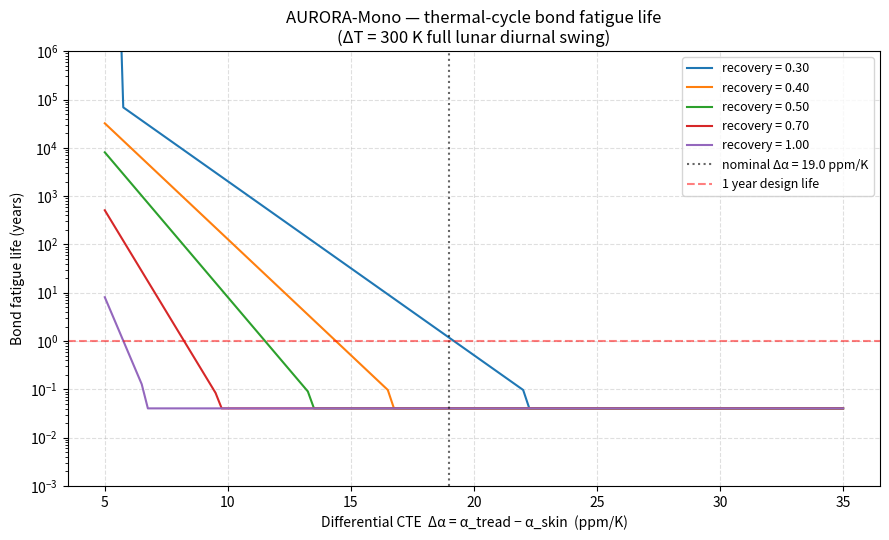

Python code for this plot:

"""
Thermal-cycling stress check at the SiC-PEKK / PEKK-CNT/CF bond from
differential CTE under the lunar diurnal temperature swing.

When the wheel sits on the lunar surface, the bonded interface between
the SiC-PEKK tread and the PEKK-CNT/CF outer skin sees cyclic stress
from the two materials wanting to expand by different amounts:

    sigma_constrained = E_tread * (alpha_tread - alpha_skin) * delta_T

This is the constrained-strain upper bound on stress at the interface,
treating one material as rigidly held by the other and ignoring through-
thickness compliance and viscoelastic relaxation. Real peak peel stress
at the lug edges is some fraction of this bound; we report a band by
sweeping a "peel recovery factor" from 0.3 (heavily relaxed) to 1.0
(no relaxation).

Diurnal cycle:
  Lunar surface temperature swings from about -173 C (night) to
  +127 C (day), giving delta_T = 300 K per full cycle.
  One lunar day is 29.5 Earth days, so ~12.4 thermal cycles per year.

Material properties (ESTIMATED, not measured for the actual formulations):
  Tread SiC-PEKK:    E = 5 GPa,  alpha = 29 ppm/K
    (30% vol SiC at 4 ppm/K, 70% PEKK at ~40 ppm/K, rule of mixtures)
  Skin PEKK-CNT/CF:  E = 50 GPa, alpha = 10 ppm/K
    (CF-dominated in-plane CTE for CNT/CF-reinforced PEKK)
  Differential alpha = 19 ppm/K (nominal)

Bond allowables (conservative thermoplastic co-mold estimate):
  Chemical bond:      5 MPa
  Anti-peel key x:    2.0
  Effective static:  10 MPa
  Endurance ratio:    0.25  ->  endurance limit 2.5 MPa

Limitations (read before relying on the numbers):
- Closed-form constrained-strain bound; an FEM analysis with the actual
  3D geometry would resolve edge stresses properly.
- NO viscoelastic / creep relaxation modeled. PEKK creeps significantly
  near its Tg (~165 C); long lunar-day dwells at +127 C would relax a
  meaningful fraction of the peak stress. The numbers here are
  CONSERVATIVE on that axis.
- NO transient thermal conduction; assumes the bond reaches both
  extremes instantaneously.
- CTE values are bulk / rule-of-mixtures estimates. A coupon test on
  the actual SiC-PEKK and PEKK-CNT/CF formulations would replace them.
- Each diurnal cycle treated as one full stress reversal; partial-cycle
  events (eclipses, terminator crossings) not counted.
- No mean-stress effect on the S-N curve (no Goodman correction).
"""

import math
import os
import pandas as pd
import matplotlib.pyplot as plt
import numpy as np


# --- Material properties (estimated, not measured) ---
E_TREAD_PA = 5.0e9       # SiC-PEKK
E_SKIN_PA = 50.0e9       # PEKK-CNT/CF
ALPHA_TREAD = 29.0e-6    # SiC-PEKK, K^-1
ALPHA_SKIN = 10.0e-6     # PEKK-CNT/CF, K^-1
DELTA_ALPHA = ALPHA_TREAD - ALPHA_SKIN  # 19e-6 K^-1

# --- Lunar diurnal cycle ---
T_MAX_C = 127.0
T_MIN_C = -173.0
DELTA_T_FULL_K = T_MAX_C - T_MIN_C   # 300 K full swing
DELTA_T_HALF_K = DELTA_T_FULL_K / 2  # 150 K half swing
LUNAR_DAY_DAYS = 29.5
CYCLES_PER_YEAR = 365.25 / LUNAR_DAY_DAYS  # ~12.4

# --- Edge stress fraction ---
# Peak peel at the lug edge from a constrained-thermal interior shear is
# typically 30-50% of the interior shear in practice (compliance +
# viscoelastic relaxation). 1.0 = no relaxation, fully constrained.
PEEL_RECOVERY_NOMINAL = 0.40

# --- Bond allowables ---
BOND_CHEMICAL_MPa = 5.0
ANTI_PEEL_KEY_MULTIPLIER = 2.0
BOND_EFFECTIVE_PEEL_MPa = BOND_CHEMICAL_MPa * ANTI_PEEL_KEY_MULTIPLIER
BOND_ENDURANCE_RATIO = 0.25
BOND_ENDURANCE_LIMIT_MPa = BOND_EFFECTIVE_PEEL_MPa * BOND_ENDURANCE_RATIO


def constrained_thermal_stress_MPa(E_Pa, delta_alpha, delta_T_K):
    """Upper bound interior shear / tensile stress from constrained
    differential thermal expansion."""
    return E_Pa * delta_alpha * delta_T_K / 1e6


def basquin_sn_calibrate(sigma_static_MPa, endurance_ratio, endurance_cycles=1e6):
    sigma_endurance = sigma_static_MPa * endurance_ratio
    b = math.log10(endurance_cycles) / (sigma_static_MPa - sigma_endurance)
    a = b * sigma_static_MPa
    return a, b


def cycles_to_failure(sigma_MPa, a, b, endurance_limit_MPa):
    """N_f from log-linear Basquin; infinite below endurance, <1 above
    static (instantaneous failure)."""
    if sigma_MPa < endurance_limit_MPa:
        return float("inf")
    log_N = a - b * sigma_MPa
    if log_N < 0:
        return 0.5
    return 10 ** log_N


def fmt_life(life_years):
    if math.isinf(life_years):
        return "infinite"
    if life_years >= 1.0:
        return f"{life_years:.1f} years"
    if life_years >= 1.0 / 365.25:
        return f"{life_years * 365.25:.1f} days"
    if life_years >= 1.0 / (365.25 * 24):
        return f"{life_years * 365.25 * 24:.1f} hours"
    return f"{life_years * CYCLES_PER_YEAR:.2f} cycles"


def main():
    os.makedirs("plots", exist_ok=True)

    print("=" * 64)
    print("Thermal-cycling stress check (CTE mismatch, lunar diurnal)")
    print("=" * 64)
    print(f"Tread SiC-PEKK:    E={E_TREAD_PA/1e9:.0f} GPa, "
          f"alpha={ALPHA_TREAD*1e6:.1f} ppm/K")
    print(f"Skin PEKK-CNT/CF:  E={E_SKIN_PA/1e9:.0f} GPa, "
          f"alpha={ALPHA_SKIN*1e6:.1f} ppm/K")
    print(f"Delta-alpha:       {DELTA_ALPHA*1e6:.1f} ppm/K")
    print(f"Diurnal swing:     {T_MIN_C:.0f} -> {T_MAX_C:.0f} C, "
          f"delta-T = {DELTA_T_FULL_K:.0f} K")
    print(f"Cycles per year:   {CYCLES_PER_YEAR:.2f}")
    print()
    print(f"Bond effective allowable:  {BOND_EFFECTIVE_PEEL_MPa:.1f} MPa "
          f"({BOND_CHEMICAL_MPa} chem x {ANTI_PEEL_KEY_MULTIPLIER}x keys)")
    print(f"Bond endurance limit:      {BOND_ENDURANCE_LIMIT_MPa:.2f} MPa "
          f"(R_e = {BOND_ENDURANCE_RATIO})")
    print()

    # --- Single-cycle stress (static check) ---
    sigma_interior_full = constrained_thermal_stress_MPa(
        E_TREAD_PA, DELTA_ALPHA, DELTA_T_FULL_K
    )
    sigma_interior_half = constrained_thermal_stress_MPa(
        E_TREAD_PA, DELTA_ALPHA, DELTA_T_HALF_K
    )
    sigma_peel_full = sigma_interior_full * PEEL_RECOVERY_NOMINAL
    sigma_peel_half = sigma_interior_half * PEEL_RECOVERY_NOMINAL

    sf_interior_full = BOND_EFFECTIVE_PEEL_MPa / sigma_interior_full
    sf_peel_full = BOND_EFFECTIVE_PEEL_MPa / sigma_peel_full
    sf_peel_half = BOND_EFFECTIVE_PEEL_MPa / sigma_peel_half

    print("Single-cycle stress (no fatigue, no relaxation modelled):")
    print(f"  Interior constrained (full 300 K cycle):  "
          f"{sigma_interior_full:>6.1f} MPa   SF = {sf_interior_full:>4.2f}")
    print(f"  Interior constrained (half 150 K cycle):  "
          f"{sigma_interior_half:>6.1f} MPa   "
          f"SF = {BOND_EFFECTIVE_PEEL_MPa/sigma_interior_half:>4.2f}")
    print(f"  Peak peel at edge (x{PEEL_RECOVERY_NOMINAL:.1f} factor, "
          f"full cycle):  {sigma_peel_full:>6.1f} MPa   "
          f"SF = {sf_peel_full:>4.2f}")
    print(f"  Peak peel at edge (x{PEEL_RECOVERY_NOMINAL:.1f} factor, "
          f"half cycle):  {sigma_peel_half:>6.1f} MPa   "
          f"SF = {sf_peel_half:>4.2f}")
    print()

    # --- Fatigue accumulation across mission life ---
    a, b = basquin_sn_calibrate(BOND_EFFECTIVE_PEEL_MPa, BOND_ENDURANCE_RATIO)
    N_f = cycles_to_failure(sigma_peel_full, a, b, BOND_ENDURANCE_LIMIT_MPa)
    life_years = (N_f / CYCLES_PER_YEAR) if math.isfinite(N_f) else float("inf")

    print("Miner's-rule fatigue (using nominal edge peel from full cycle):")
    print(f"  Stress per cycle:        {sigma_peel_full:.2f} MPa")
    print(f"  Endurance limit:         {BOND_ENDURANCE_LIMIT_MPa:.2f} MPa")
    if math.isinf(N_f):
        print(f"  Cycles to failure:       infinite (below endurance)")
        print(f"  Fatigue life:            infinite")
    else:
        print(f"  Cycles to failure:       {N_f:.2g}")
        print(f"  Fatigue life:            {fmt_life(life_years)}")
    print()

    # --- Sensitivity sweep on the two most uncertain inputs ---
    print("Sensitivity sweep (delta-alpha and peel recovery factor):")
    print(f"{'d-alpha':>10}  {'recovery':>10}  {'sigma_peel':>12}  "
          f"{'SF (static)':>12}  {'cycles N_f':>12}  {'life':>14}")
    print("-" * 80)
    sens_rows = []
    d_alpha_levels_ppm = [10, 15, 19, 25, 30]  # ppm/K
    recovery_levels = [0.30, 0.40, 0.50, 0.70, 1.00]
    for d_alpha_ppm in d_alpha_levels_ppm:
        for rec in recovery_levels:
            d_a = d_alpha_ppm * 1e-6
            sig_int = constrained_thermal_stress_MPa(
                E_TREAD_PA, d_a, DELTA_T_FULL_K
            )
            sig_p = sig_int * rec
            sf = BOND_EFFECTIVE_PEEL_MPa / sig_p
            nf = cycles_to_failure(
                sig_p, a, b, BOND_ENDURANCE_LIMIT_MPa
            )
            life_y = (nf / CYCLES_PER_YEAR) if math.isfinite(nf) else float("inf")
            nf_str = "inf" if math.isinf(nf) else (
                f"{nf:.2g}" if nf >= 1 else f"{nf:.3f}"
            )
            life_str = fmt_life(life_y) if math.isinf(life_y) else (
                f"{life_y:.2f} y" if life_y >= 1.0 else fmt_life(life_y)
            )
            print(f"{d_alpha_ppm:>10.0f}  {rec:>10.2f}  "
                  f"{sig_p:>10.2f} MPa  "
                  f"{sf:>11.2f}   "
                  f"{nf_str:>12}  {life_str:>14}")
            sens_rows.append({
                "delta_alpha_ppm_per_K": d_alpha_ppm,
                "peel_recovery_factor": rec,
                "peak_peel_MPa": round(sig_p, 3),
                "static_SF": round(sf, 3),
                "cycles_to_failure": (
                    None if math.isinf(nf) else round(nf, 4)
                ),
                "fatigue_life_years": (
                    None if math.isinf(life_y) else round(life_y, 3)
                ),
            })
    print()

    # --- Plot: fatigue life vs delta-alpha for several recovery factors ---
    fig, ax = plt.subplots(figsize=(9, 5.5))
    d_alpha_grid = np.linspace(5, 35, 121) * 1e-6
    for rec in (0.30, 0.40, 0.50, 0.70, 1.00):
        lives = []
        for d_a in d_alpha_grid:
            sig_int = constrained_thermal_stress_MPa(
                E_TREAD_PA, d_a, DELTA_T_FULL_K
            )
            sig_p = sig_int * rec
            nf = cycles_to_failure(sig_p, a, b, BOND_ENDURANCE_LIMIT_MPa)
            life_y = nf / CYCLES_PER_YEAR if math.isfinite(nf) else 1e9
            lives.append(life_y)
        ax.plot(d_alpha_grid * 1e6, lives, label=f"recovery = {rec:.2f}", marker="")
    ax.axvline(DELTA_ALPHA * 1e6, color="black", linestyle=":",
               alpha=0.6, label=f"nominal Δα = {DELTA_ALPHA*1e6:.1f} ppm/K")
    ax.axhline(1.0, color="red", linestyle="--", alpha=0.5,
               label="1 year design life")
    ax.set_yscale("log")
    ax.set_xlabel("Differential CTE  Δα = α_tread − α_skin  (ppm/K)")
    ax.set_ylabel("Bond fatigue life (years)")
    ax.set_title("AURORA-Mono — thermal-cycle bond fatigue life\n"
                 "(ΔT = 300 K full lunar diurnal swing)")
    ax.legend(fontsize=9, loc="upper right")
    ax.grid(True, linestyle="--", alpha=0.4)
    ax.set_ylim(1e-3, 1e6)
    fig.tight_layout()
    fig.savefig("plots/thermal_cycle_fatigue_life.png", dpi=120)
    print("Wrote plots/thermal_cycle_fatigue_life.png")

    # --- CSV outputs ---
    summary = {
        "E_tread_GPa": E_TREAD_PA / 1e9,
        "E_skin_GPa": E_SKIN_PA / 1e9,
        "alpha_tread_ppm_per_K": ALPHA_TREAD * 1e6,
        "alpha_skin_ppm_per_K": ALPHA_SKIN * 1e6,
        "delta_alpha_ppm_per_K": DELTA_ALPHA * 1e6,
        "delta_T_full_K": DELTA_T_FULL_K,
        "cycles_per_year": round(CYCLES_PER_YEAR, 2),
        "bond_effective_allowable_MPa": BOND_EFFECTIVE_PEEL_MPa,
        "bond_endurance_limit_MPa": BOND_ENDURANCE_LIMIT_MPa,
        "peel_recovery_nominal": PEEL_RECOVERY_NOMINAL,
        "interior_constrained_full_MPa": round(sigma_interior_full, 3),
        "interior_constrained_half_MPa": round(sigma_interior_half, 3),
        "edge_peel_full_MPa": round(sigma_peel_full, 3),
        "edge_peel_half_MPa": round(sigma_peel_half, 3),
        "static_SF_edge_peel_full": round(sf_peel_full, 3),
        "static_SF_edge_peel_half": round(sf_peel_half, 3),
        "cycles_to_failure_nominal": (
            None if math.isinf(N_f) else round(N_f, 4)
        ),
        "fatigue_life_years_nominal": (
            None if math.isinf(life_years) else round(life_years, 3)
        ),
    }
    pd.DataFrame([summary]).to_csv("thermal_cycle_check_summary.csv", index=False)
    pd.DataFrame(sens_rows).to_csv(
        "thermal_cycle_check_sensitivity.csv", index=False
    )
    print("Wrote thermal_cycle_check_summary.csv")
    print("Wrote thermal_cycle_check_sensitivity.csv")
    print()

    # --- Verdict ---
    print("=" * 64)
    print("VERDICT (honest)")
    print("=" * 64)
    if sf_peel_full >= 2.0:
        head = "Adequate margin."
    elif sf_peel_full >= 1.0:
        head = "Marginal."
    else:
        head = "MARGIN CONCERN."
    print(f"{head} Nominal edge-peel SF = {sf_peel_full:.2f} against the "
          f"bond's {BOND_EFFECTIVE_PEEL_MPa:.0f} MPa effective allowable.")
    print()
    print("The constrained-thermal upper bound is conservative because it "
          "ignores:")
    print("  - viscoelastic relaxation during long lunar-day dwells "
          "(real, significant for PEKK near +127 C)")
    print("  - through-thickness compliance of the sandwich wall")
    print("  - any compliant interlayer between SiC-PEKK and PEKK-CNT/CF")
    print()
    print("Even so, the result strongly suggests thermal cycling is the "
          "dominant failure mode candidate for this design, in contrast")
    print("to the driving-load checks where margins were comfortable.")
    print()
    print("Mitigations to consider in any next design iteration:")
    print("  - Compliant interlayer (e.g. neat PEKK strip) between tread "
          "and skin to absorb CTE mismatch")
    print("  - Reduce delta_alpha by reformulating SiC-PEKK with higher "
          "SiC vol-fraction (drops alpha_tread)")
    print("  - Reduce delta_alpha by lowering skin reinforcement (raises "
          "alpha_skin) -- trades against skin strength")
    print("  - Edge geometry (chamfered lug bases, scalloped transitions) "
          "to spread the strain singularity")
    print("  - Active or passive thermal management to limit "
          "delta_T at the bond")
    print()
    print("Next-fidelity step: viscoelastic FEM (Prony series for PEKK), "
          "with the actual measured CTE values for both formulations.")


if __name__ == "__main__":
    main()
